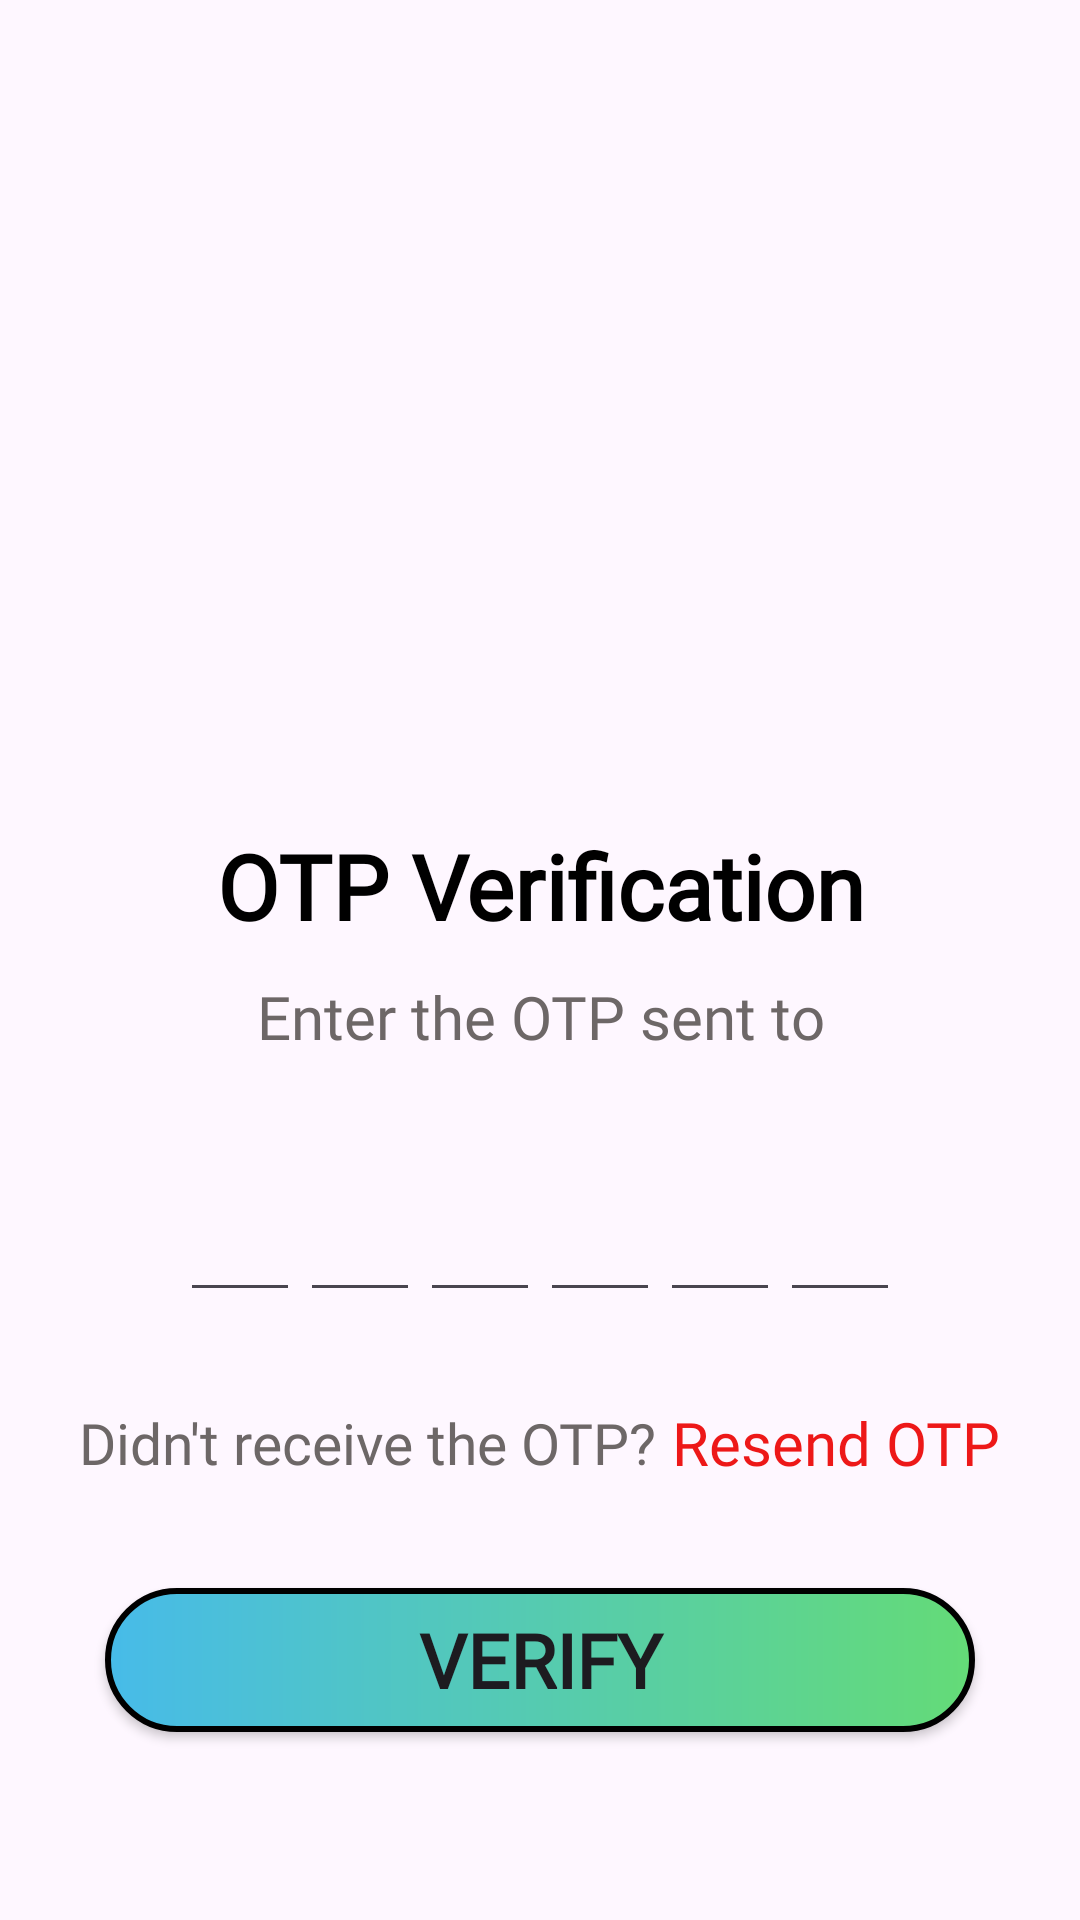

The Android layout XML behind this screen, and the referenced resources:
<!-- AndroidManifest.xml: application theme Theme.HealthSphere -->
<!-- res/layout/activity_otpverification.xml -->
<?xml version="1.0" encoding="utf-8"?>
<LinearLayout xmlns:android="http://schemas.android.com/apk/res/android"
    android:layout_width="match_parent"
    android:layout_height="match_parent"
    android:id="@+id/main"
    xmlns:tools="http://schemas.android.com/tools"
    tools:context="OTPVerificationActivity"
    android:orientation="vertical">
    <ImageView
        android:layout_width="200dp"
        android:layout_height="200dp"
        android:src="@drawable/otp5"
        android:layout_gravity="center"
        android:layout_marginTop="50dp"/>
    <TextView
        android:layout_width="match_parent"
        android:layout_height="wrap_content"
        android:text="OTP Verification"
        android:fontFamily="@font/cantata_one"
        android:textStyle="bold"
        android:textSize="30dp"
        android:textColor="@color/black"
        android:textAlignment="center"
        android:layout_marginTop="25dp"/>
    <TextView
        android:layout_width="match_parent"
        android:layout_height="wrap_content"
        android:text="Enter the OTP sent to"
        android:fontFamily="@font/adamina"
        android:textStyle="normal"
        android:textAlignment="center"
        android:textSize="20dp"
        android:textColor="@color/grey"
        android:layout_marginTop="10dp"/>
    <LinearLayout
        android:layout_width="match_parent"
        android:layout_height="wrap_content"
        android:orientation="horizontal"
        android:gravity="center"
        android:layout_marginTop="40dp">
        <EditText
            android:layout_width="40sp"
            android:layout_height="45sp"
            android:id="@+id/etOtp1"
            android:textColor="@color/black"
            android:textSize="20dp"
            android:textAlignment="center"
            android:textStyle="bold"
            android:fontFamily="@font/adamina"
            android:inputType="number"
            tools:ignore="Label For"
            android:maxLength="1"
            android:imeOptions="actionNext"
            android:importantForAutofill="no"/>

        <EditText
            android:layout_width="40sp"
            android:layout_height="45sp"
            android:id="@+id/etOtp2"
            android:textColor="@color/black"
            android:textSize="20dp"
            android:textAlignment="center"
            android:textStyle="bold"
            android:fontFamily="@font/adamina"
            android:inputType="number"
            android:maxLength="1"
            tools:ignore="Label For"
            android:imeOptions="actionNext"
            android:importantForAutofill="no"/>
        <EditText
            android:layout_width="40sp"
            android:layout_height="45sp"
            android:id="@+id/etOtp3"
            android:textColor="@color/black"
            android:textSize="20dp"
            android:textAlignment="center"
            android:textStyle="bold"
            android:fontFamily="@font/adamina"
            android:inputType="number"
            android:maxLength="1"
            tools:ignore="Label For"
            android:imeOptions="actionNext"
            android:importantForAutofill="no"/>
        <EditText
            android:layout_width="40sp"
            android:layout_height="45sp"
            android:id="@+id/etOtp4"
            android:textColor="@color/black"
            android:textSize="20dp"
            android:textAlignment="center"
            android:textStyle="bold"
            android:fontFamily="@font/adamina"
            android:inputType="number"
            android:maxLength="1"
            tools:ignore="Label For"
            android:imeOptions="actionNext"
            android:importantForAutofill="no"/>
        <EditText
            android:layout_width="40sp"
            android:layout_height="45sp"
            android:id="@+id/etOtp5"
            android:textColor="@color/black"
            android:textSize="20dp"
            android:textAlignment="center"
            android:textStyle="bold"
            android:fontFamily="@font/adamina"
            android:inputType="number"
            android:maxLength="1"
            tools:ignore="Label For"
            android:imeOptions="actionNext"
            android:importantForAutofill="no"/>
        <EditText
            android:layout_width="40sp"
            android:layout_height="45sp"
            android:id="@+id/etOtp6"
            android:textColor="@color/black"
            android:textSize="20dp"
            android:textAlignment="center"
            android:textStyle="bold"
            android:fontFamily="@font/adamina"
            android:inputType="number"
            android:maxLength="1"
            tools:ignore="Label For"
            android:importantForAutofill="no"
            android:imeOptions="actionDone"/>

    </LinearLayout>
    <LinearLayout
        android:layout_width="match_parent"
        android:layout_height="wrap_content"
        android:orientation="horizontal"
        android:layout_marginTop="30dp"
        android:gravity="center">
        <TextView
            android:layout_width="wrap_content"
            android:layout_height="wrap_content"
            android:text="Didn't receive the OTP?"
            android:textColor="@color/grey"
            android:fontFamily="@font/adamina"
            android:textStyle="normal"
            android:textSize="19dp"
            />
        <TextView
            android:layout_width="wrap_content"
            android:layout_height="wrap_content"
            android:text="Resend OTP"
            android:id="@+id/tvResendOTP"
            android:textColor="@color/red"
            android:fontFamily="@font/adamina"
            android:textStyle="normal"
            android:textSize="20dp"
            android:layout_marginLeft="5dp"
            />

    </LinearLayout>
    <androidx.appcompat.widget.AppCompatButton
        android:layout_width="match_parent"
        android:layout_height="wrap_content"
        android:id="@+id/btnVerify"
        android:text="VERIFY"
        android:background="@drawable/btn_shape"
        android:textSize="25dp"
        android:fontFamily="@font/adamina"
        android:textStyle="bold"
        android:layout_margin="35dp"
        android:layout_gravity="center"/>


</LinearLayout>
<!-- resources referenced by this layout -->
<resources>
  <color name="black">#FF000000</color>
  <color name="grey">#6D6767</color>
  <color name="red">#ED1818</color>
  <!-- drawable btn_shape (drawable) -->
  <?xml version="1.0" encoding="utf-8"?>
  <shape xmlns:android="http://schemas.android.com/apk/res/android">
      <stroke
          android:width="2dp"
          android:color="@color/black"/>
  <gradient
      android:startColor="#47BBE9"
      android:endColor="#64DB77"/>
      <corners
          android:radius="30sp"/>
  
  </shape>
  <style name="Theme.HealthSphere" parent="Base.Theme.HealthSphere" />
  <style name="Base.Theme.HealthSphere" parent="Theme.Material3.DayNight.NoActionBar">
          
          
      </style>
</resources>
